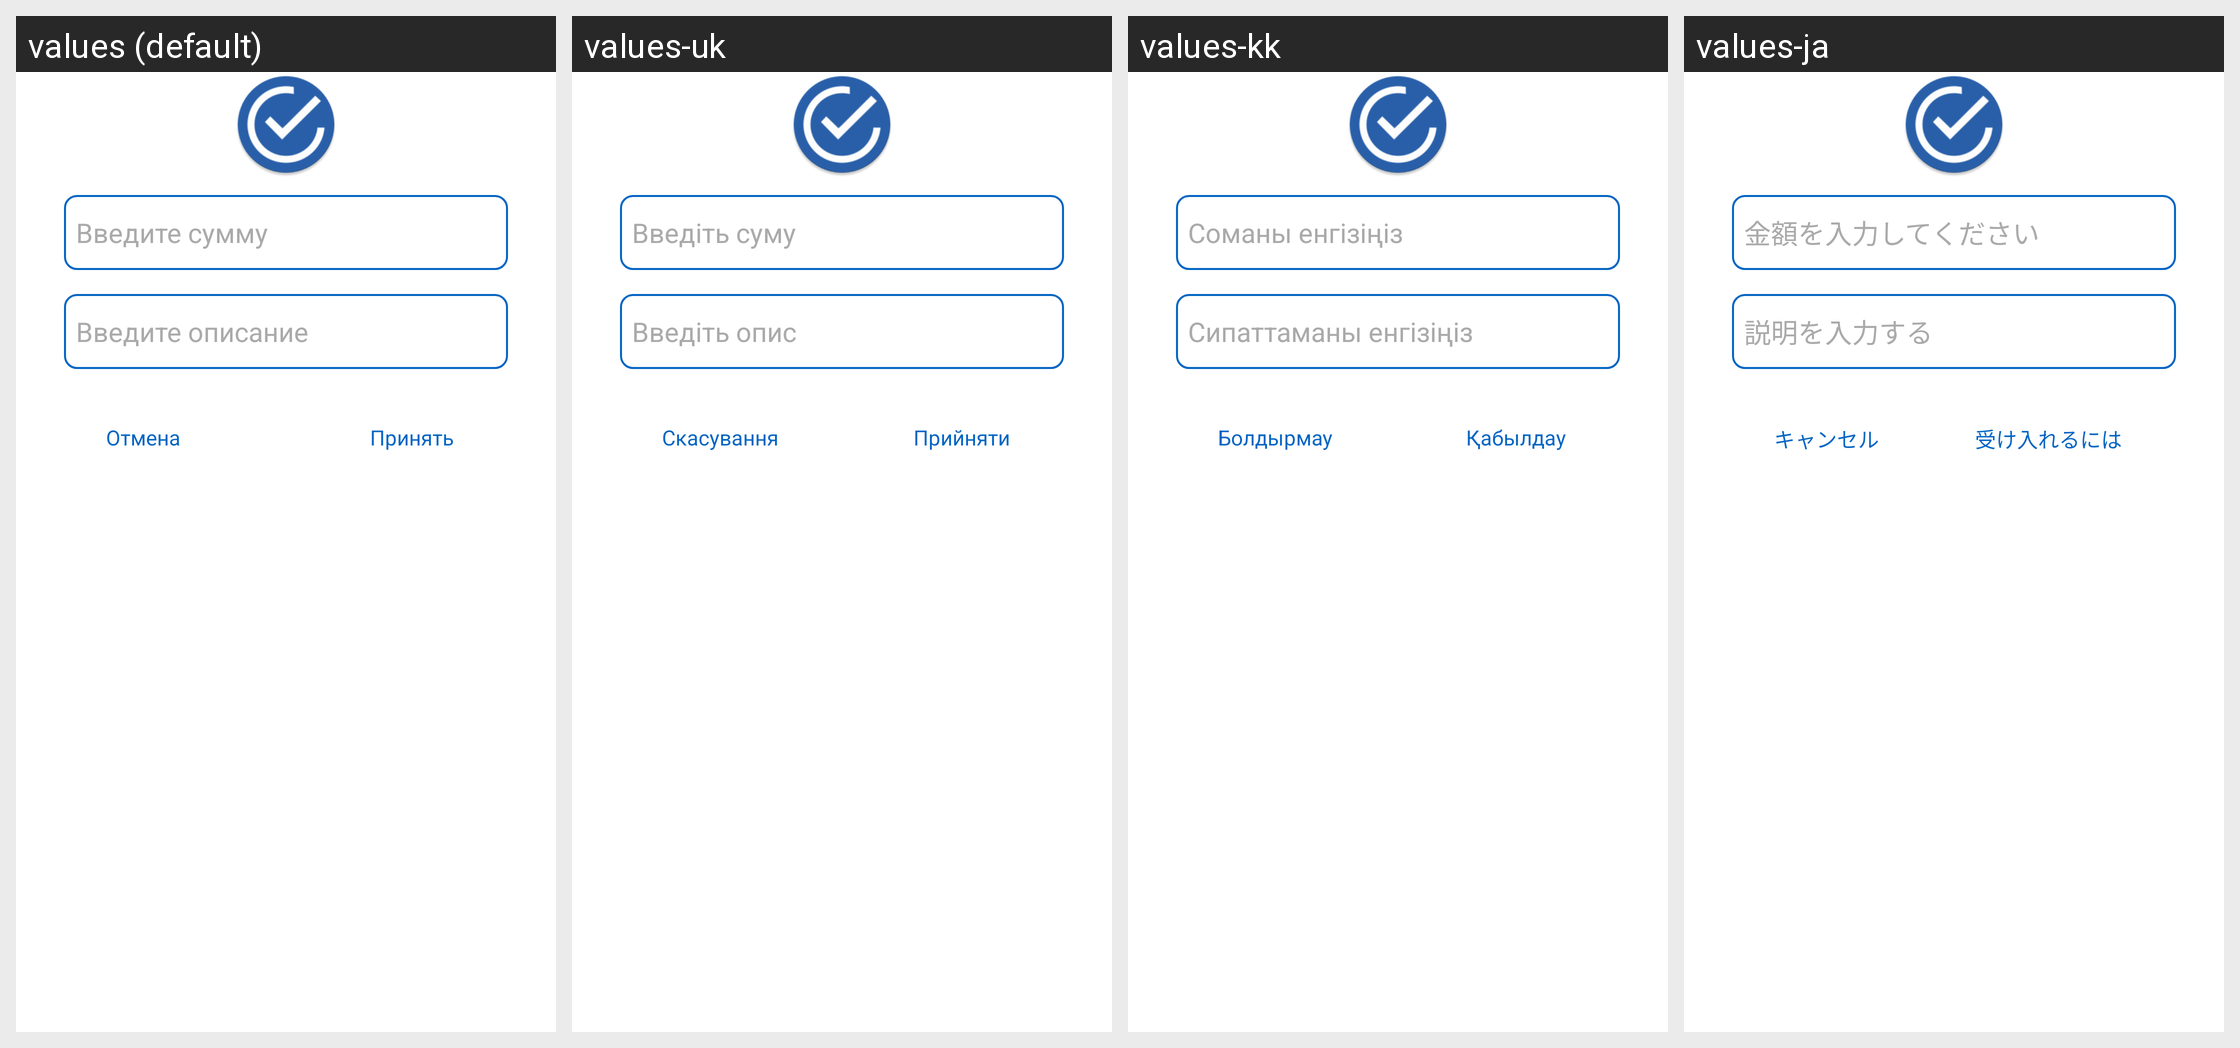

For this localized Android screen grid, give each drawn string resource with its value in every locale shown.
Android screen res/layout/fragment_alert_dialog_qt2.xml rendered under 4 locales, left to right: values (default), values-uk, values-kk, values-ja. Device: Nexus 5 (rendered at 1080×1920; each locale shown at half size, 540×960, under a caption strip naming it); theme AppTheme.
Other locales in the repository, not shown: values-be, values-de, values-en, values-es, values-fr, values-hi, values-it, values-ko, values-ky, values-pt, values-tr, values-zh.
Strings drawn on this screen, with the default value and each locale's value (text and hints the layout hard-codes, and strings that could not be matched under every locale, appear in the picture but are not listed):

enter_amount
  values: Введите сумму
  values-uk: Введіть суму
  values-kk: Соманы енгізіңіз
  values-ja: 金額を入力してください

record_description
  values: Введите описание
  values-uk: Введіть опис
  values-kk: Сипаттаманы енгізіңіз
  values-ja: 説明を入力する

apply
  values: Принять
  values-uk: Прийняти
  values-kk: Қабылдау
  values-ja: 受け入れるには

cancel
  values: Отмена
  values-uk: Скасування
  values-kk: Болдырмау
  values-ja: キャンセル
